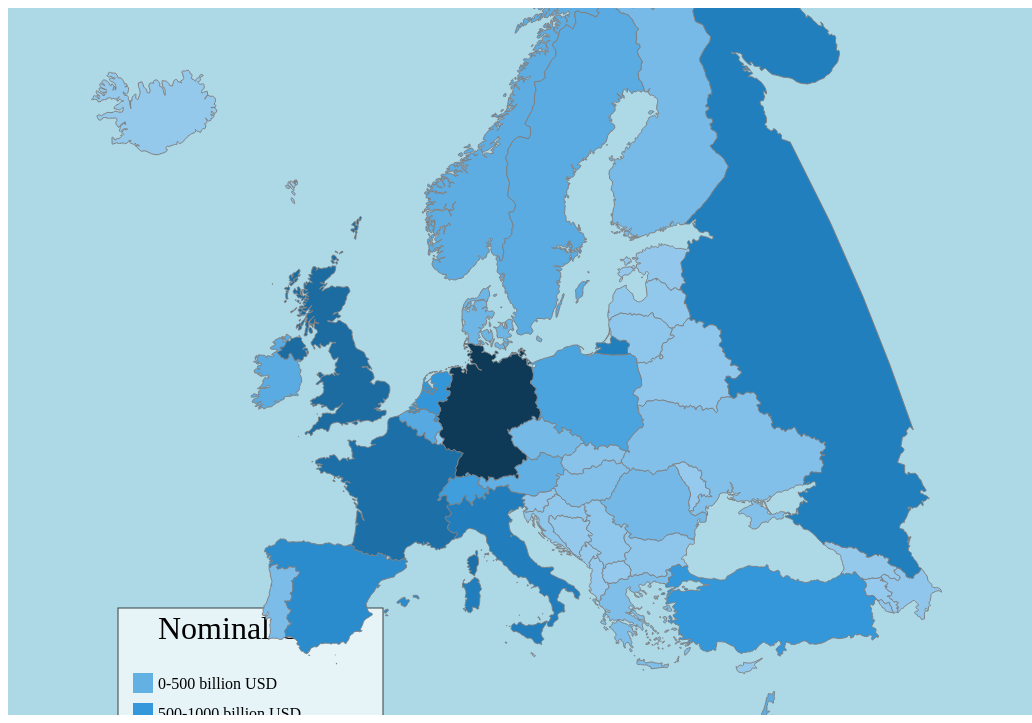
D3 v3 page, settled after 480 driven frames (8 s of simulated time); the page loaded 1 data file(s).

   
            var width = innerWidth;
            var height = innerHeight;
            var changeGraph = false;
            
            var projection = d3.geo.mercator()
            .scale(650)
                .translate([width / 2 - 150, height / 2 +700]);

            var path = d3.geo.path()
                  .projection(projection);

            var svg = d3.select(".map")
                  .append("svg")
                  .attr("width", width)
                  .attr("height", height * 0.92)
                  .style("background", "#ADD8E6");

            var zoom = d3.behavior.zoom()
                  .scaleExtent([1, 2])
                  .on("zoom", zoomed);

            svg.call(zoom);

            function zoomed() {
                svg.selectAll("path")
                    .attr("transform", "translate(" + d3.event.translate + ")scale(" + d3.event.scale + ")");
            }
                 
            d3.json("europe.json", function(error, eu) {
                  var data = topojson.feature(eu, eu.objects.europe);

                  var color= d3.scale.linear()
                        .domain([0.000, 500.000, 1000.000, 2000.000, 4000.000, 4308.850])
                        .range([d3.rgb("#97CAED"), d3.rgb("#63B0E3"), d3.rgb("#3498DB"), d3.rgb("#2280BF"), d3.rgb("#185D8B"), d3.rgb('#0F3A57')]);
                        
                  var countries = svg.selectAll()
                        .data(data.features)
                        .enter()
                        .append("path")
                        .attr("id", function(d) { return d.id;})
                        .style("stroke", "gray")
                        .attr("d", path) .style("fill", function(d) { return color(d.properties.y2023); })
                        .on("click", function(d){
                                var data = [
                                    d.properties.y2014, 
                                    d.properties.y2015, 
                                    d.properties.y2016, 
                                    d.properties.y2017, 
                                    d.properties.y2018, 
                                    d.properties.y2019, 
                                    d.properties.y2020, 
                                    d.properties.y2021, 
                                    d.properties.y2022, 
                                    d.properties.y2023];
                                var margin = {top: 70, bottom: 70, left:85, right: 20};
                                var width = 1000  - margin.left - margin.right;
                                var height = 950 - margin.top - margin.bottom;
                                var barPadding = 4;
                                var barWidth = width / data.length - barPadding;

                                var tooltip = d3.select('body')
                                    .append('div') 
                                    .classed('tooltip', true)
                                    .style('position', 'absolute')
                                    .style('background', 'white');

                                var x = d3.scale.ordinal()
                                    .domain(d3.range(data.length))
                                    .rangeRoundBands([0, width]);
                                    
                                var y = d3.scale.linear()
                                    .domain([0, d3.max(data)])
                                    .range([height, 0]);
                                                            
                                var svgGraph = d3.select(".barchart")
                                    .append("svg")
                                    .attr("width", width + margin.left)
                                    .attr("height", height + margin.bottom + margin.top)
                                    .style("background-color", "white")
                                    .append("g")
                                    .attr("transform", "translate(" + margin.left + "," + margin.top +")");  

                                    
                                var barchart = svgGraph.selectAll("rect")
                                    .data(data)
                                    .enter()
                                    .append("rect")
                                    .attr("x", function(d, i) { return x(i); })
                                    .attr("y", y)
                                    .attr("height", function(d) { return height - y(d); })
                                    .attr("width", barWidth)
                                    .attr("fill", "#3498DB")
                                    .on('mouseover', function(d) {
                                    tooltip.transition()
                                        .style('opacity', 1)
                                    tooltip.html(d)
                                        .style('left', (d3.event.pageX) + 'px')
                                        .style('top',  (d3.event.pageY) + 'px')
                                    });

                                svgGraph.append("text")
                                    .attr("x", (width / 2))
                                    .attr("y", 0 - (margin.top/2))
                                    .style("text-anchor", "middle")
                                    .style("font-size", "2em")
                                    .text("Nominal GDP of " + d.properties.NAME);

                                var xAxis = d3.svg.axis()
                                    .scale(x)
                                    .orient("bottom")
                                    .tickFormat(function(d, i) { return i + 2014; });

                                svgGraph.append("g")
                                    .attr("class", "x axis")
                                    .attr("transform", "translate(0," + height + ")")
                                    .call(xAxis)
                                    .selectAll("text")
                                    .style("text-anchor", "middle");

                                var yAxis = d3.svg.axis()
                                    .scale(y)
                                    .orient("left")
                                    .ticks(10);

                                svgGraph.append("g")
                                    .attr("class", "y axis")
                                    .call(yAxis)

                                svgGraph.append("text")
                                    .attr("transform", "rotate(-90)")
                                    .attr("x", 0 - (height / 2))
                                    .attr("y", 0 - margin.left)
                                    .attr("dy", "1em")
                                    .style("text-anchor", "middle")
                                    .style("font-size", "1.5em")
                                    .text("Nominal GDP (billions USD)");

                                svgGraph.append("text")
                                    .attr("x", (width / 2))
                                    .attr("y", (height + (margin.bottom / 2)))
                                    .attr("dy", "1em")
                                    .style("text-anchor", "middle")
                                    .style("font-size", "1.5em")
                                    .text("Year");

                                if (changeGraph) {
                                    d3.select(".barchart svg").remove();
                                    d3.select("body").select(".tooltip").remove();
                                    }
                                    
                                changeGraph=true;
                           })
                        }); 



            var legend = svg.append('g');
            var legendLength = 55;
            var textWidth = 210;
            var rectHeight = 240;
            var rectWidth = legendLength + textWidth;
            var legendTitle = "Nominal GDP";


            legend.append("rect")
                .attr("x", "110")
                .attr("y", "600")
                .attr("width", rectWidth)
                .attr("height", rectHeight)
                .attr("style", "stroke: black; stroke-width: 1; fill: white; opacity: 0.7; stroke-opacity: 1");


            legend.append('text')
                .attr("x", 150)
                .attr("y", 615)
                .attr("dy", "0.5em")
                .style("font-size", "2em")
                .text(legendTitle);

            var legendColors = ["#63B0E3", "#3498DB", "#2280BF", "#185D8B", "#0F3A57"];
            var legendValues = ["0-500 billion USD", "500-1000 billion USD", "1000-2000 billion USD","2000-4000 billion USD", "4000+ billion USD"]


            for (let i = 0; i < legendColors.length; i++) {
                legend.append("rect")
                    .attr("x", "125")
                    .attr("y", 30 * (i + 1) + 635)
                    .attr("width", "20")
                    .attr("height", "20")
                    .attr("fill", d => legendColors[i]);


                legend.append('text')
                    .attr("x", "150")
                    .attr("y", 30 * (i + 1) + 643)
                    .attr("dy", "0.5em")
                    .text(d => legendValues[i]);
            }
    

### data: europe.json
{
 "type": "Topology",
 "objects": {
  "europe": {
   "type": "GeometryCollection",
   "geometries": [
    "{... 4 keys}",
    "{... 4 keys}",
    "{... 4 keys}",
    "{... 4 keys}",
    "{... 4 keys}",
    "{... 4 keys}",
    "{... 4 keys}",
    "{... 4 keys}",
    "... 42 more items"
   ]
  }
 },
 "arcs": [
  [
   [
    9439,
    2245
   ],
   [
    -14,
    6
   ],
   [
    -31,
    9
   ],
   [
    -31,
    11
   ],
   [
    -12,
    5
   ],
   [
    -11,
    5
   ],
   [
    -2,
    7
   ],
   [
    0,
    8
   ],
   "... 19 more items"
  ],
  [
   [
    9257,
    2433
   ],
   [
    0,
    5
   ],
   [
    -3,
    12
   ],
   [
    -2,
    2
   ]
  ],
  [
   [
    9252,
    2452
   ],
   [
    3,
    2
   ],
   [
    8,
    3
   ],
   [
    3,
    0
   ],
   [
    5,
    -2
   ],
   [
    7,
    4
   ],
   [
    3,
    4
   ],
   [
    4,
    6
   ],
   "... 21 more items"
  ],
  [
   [
    9313,
    2757
   ],
   [
    -1,
    -2
   ],
   [
    -3,
    3
   ],
   [
    -1,
    3
   ],
   [
    2,
    2
   ],
   [
    3,
    -4
   ],
   [
    0,
    -2
   ]
  ],
  [
   [
    9288,
    2771
   ],
   [
    -3,
    -1
   ],
   [
    -2,
    1
   ],
   [
    -3,
    3
   ],
   [
    -1,
    3
   ],
   [
    1,
    5
   ],
   [
    1,
    2
   ],
   [
    5,
    -1
   ],
   "... 3 more items"
  ],
  [
   [
    9760,
    2963
   ],
   [
    4,
    -3
   ],
   [
    8,
    -9
   ],
   [
    6,
    -11
   ],
   [
    8,
    -15
   ],
   [
    11,
    -19
   ],
   [
    5,
    -16
   ],
   [
    2,
    -5
   ],
   "... 177 more items"
  ],
  [
   [
    9487,
    2252
   ],
   [
    -6,
    19
   ],
   [
    0,
    4
   ],
   [
    2,
    10
   ],
   [
    2,
    6
   ],
   [
    -1,
    11
   ],
   [
    -2,
    9
   ],
   [
    -3,
    5
   ],
   "... 83 more items"
  ],
  [
   [
    9285,
    2834
   ],
   [
    3,
    4
   ],
   [
    18,
    22
   ],
   [
    11,
    10
   ],
   [
    4,
    3
   ],
   [
    6,
    1
   ],
   [
    1,
    -1
   ],
   [
    35,
    -20
   ],
   "... 14 more items"
  ],
  "... 722 more items"
 ],
 "transform": {
  "scale": [
   0.007492,
   0.004167
  ],
  "translate": [
   -24.54,
   29.49
  ]
 }
}